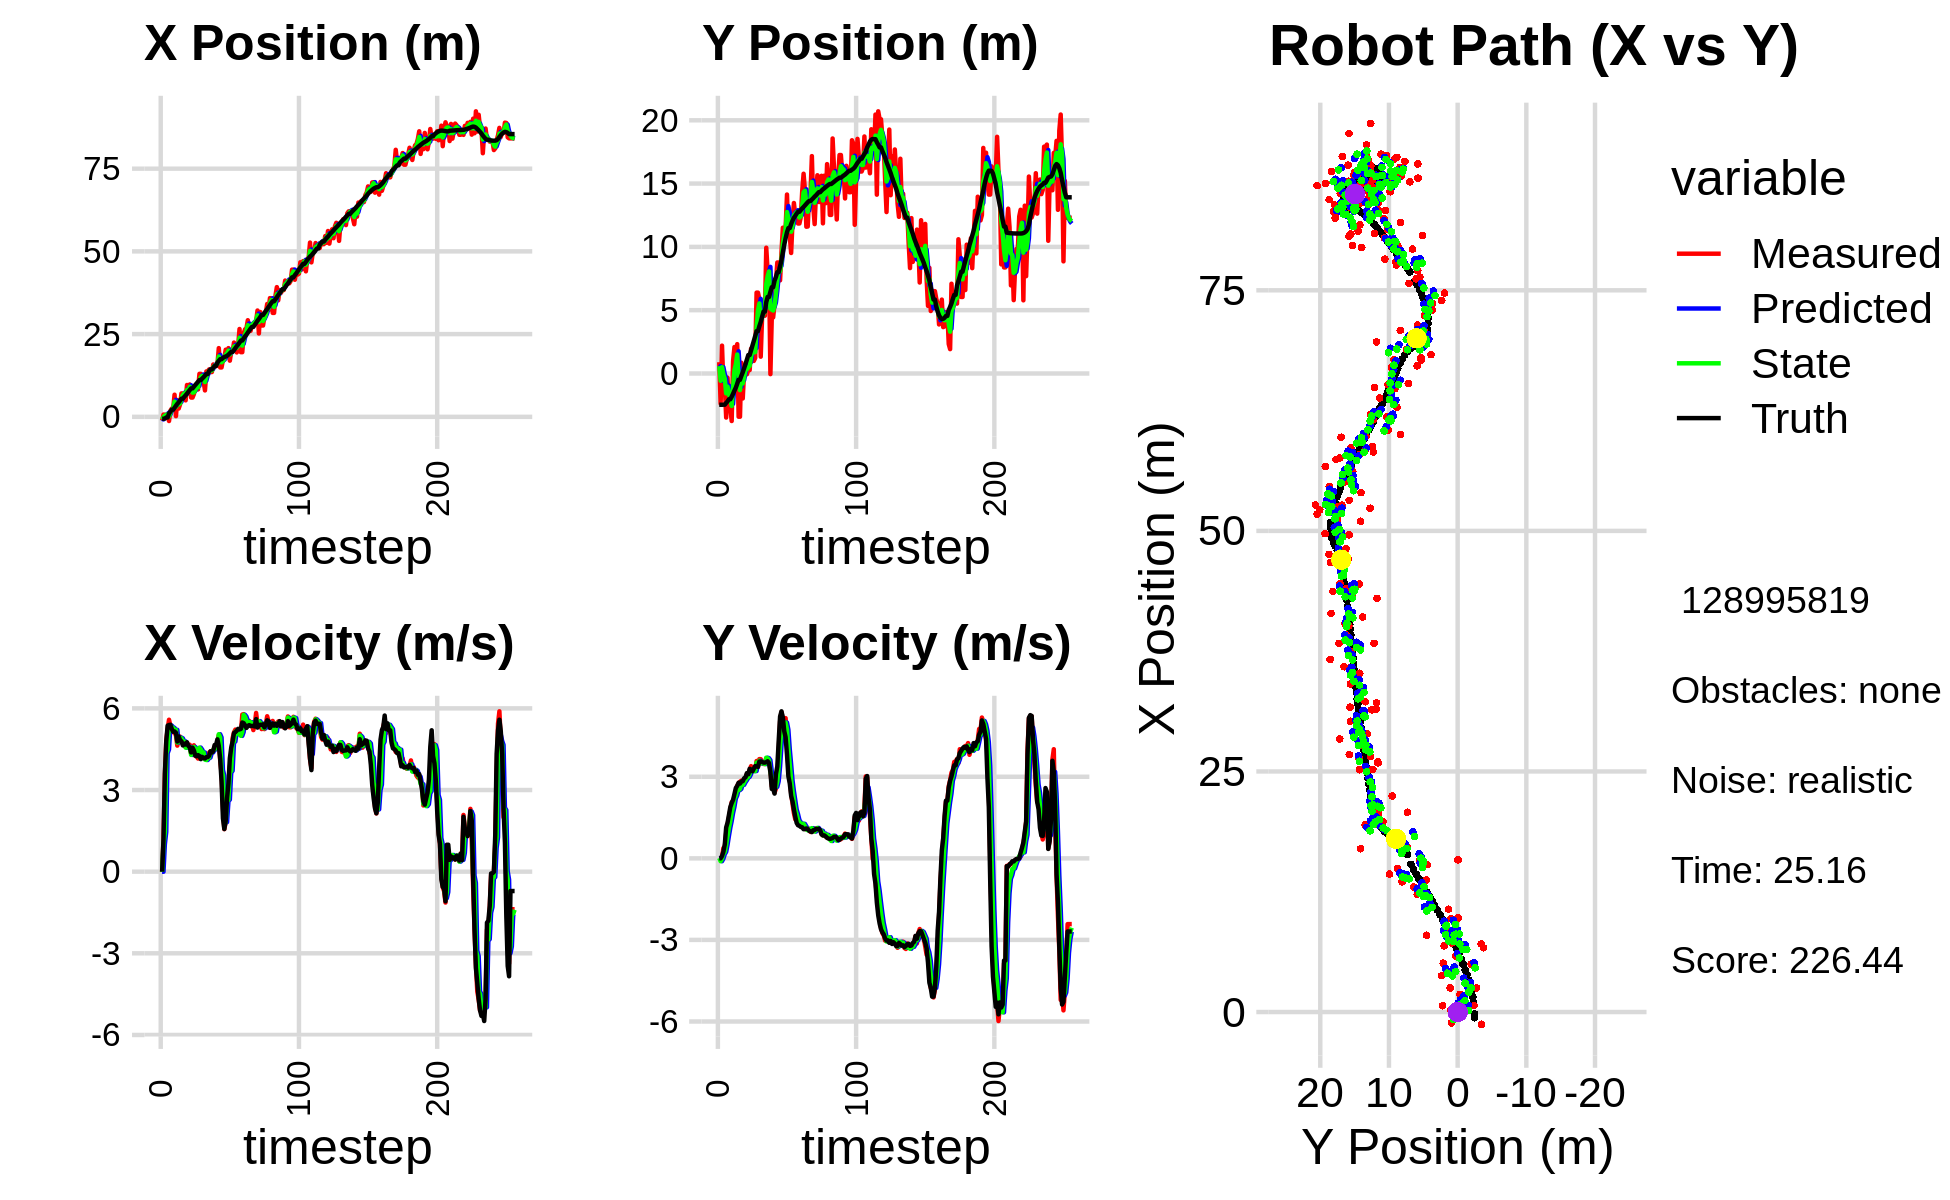

Source data for this figure (header and first rows):
-1.130468428583466522e+00, 8.913569448500019421e-01, 0.000000000000000000e+00, -0.000000000000000000e+00, 0.000000000000000000e+00, 0.000000000000000000e+00, 0.000000000000000000e+00, 0.000000000000000000e+00, -5.881201045946350403e-01, 3.990396619576545567e-01, 0.000000000000000000e+00, 0.000000000000000000e+00, -5.861849192590444790e-01, -2.472927808537562999e+00, 0.000000000000000000e+00, 0.000000000000000000e+00, 0.000000000000000000e+00, 1.841948396759107709e-04
-1.130468428583466522e+00, 8.913569448500019421e-01, 0.000000000000000000e+00, 0.000000000000000000e+00, -5.881201045946350403e-01, 3.990396619576545567e-01, 0.000000000000000000e+00, 0.000000000000000000e+00, -7.833439322850279662e-01, 5.812116711176883443e-01, -2.667703170811250996e-03, 1.060426150211709467e-02, -5.861849192590444790e-01, -2.472927808537562999e+00, 0.000000000000000000e+00, 0.000000000000000000e+00, 0.000000000000000000e+00, -2.707515959627926350e-04
6.783372758856980322e-01, -2.380819045160800229e+00, 1.172000049141231681e+00, 5.735695861822851627e-05, -7.836107026021090771e-01, 5.822720972679000795e-01, -2.667703170811250996e-03, 1.060426150211709467e-02, -1.284864551587532322e-01, -5.769367884881644315e-01, 1.007736282927732097e+00, -1.056930575577740838e-01, -5.861849192590444790e-01, -2.472927808537562999e+00, 1.199999999999999956e+00, 1.000000000000000021e-03, 1.200000047683715820e+00, -4.893938239547424018e-05
6.532881855345828992e-01, 2.198329560986433506e+00, 3.549500196660629214e+00, 5.956521931275141762e-02, -2.771282686598001976e-02, -5.875060942439418454e-01, 1.007736282927732097e+00, -1.056930575577740838e-01, 3.753178868638619714e-01, 4.991343232959759568e-01, 1.458666463273033065e+00, -1.076652917512915808e-02, -5.250200632889359120e-01, -2.472835904278051000e+00, 3.599000000000000199e+00, 8.400000000000000522e-02, 3.599999904632568359e+00, -1.677972264587879181e-02
5.240450498689691594e-01, -9.909663960395157511e-01, 4.812089992721766407e+00, 3.791045562233187893e-01, 5.211845331911653112e-01, 4.980576703784630466e-01, 1.458666463273033065e+00, -1.076652917512915808e-02, 4.870508886216179945e-01, -7.129779851880735375e-02, 4.352822517952660064e+00, 1.534121193994439913e-01, -1.933397656129704212e-01, -2.466902451823803855e+00, 4.793999999999999595e+00, 2.469999999999999973e-01, 4.800000190734863281e+00, -7.861930131912231445e-02
5.240450498689691594e-01, -9.909663960395157511e-01, 5.242755269802095164e+00, 4.130330922638481006e-01, 9.223331404168839676e-01, -5.595658657886295323e-02, 4.352822517952660064e+00, 1.534121193994439913e-01, 8.107807207909323299e-01, -4.118906407062083996e-01, 4.490051105481224880e+00, 2.381258446465887857e-01, -1.933397656129704212e-01, -2.466902451823803855e+00, 5.366999999999999993e+00, 5.090000000000000080e-01, 5.390999794006347656e+00, -7.861930131912231445e-02
-1.271873891479931462e+00, -3.482411639547990045e+00, 5.583049458505318974e+00, 9.301381706975427877e-01, 1.259785831339054862e+00, -3.880780562415495072e-01, 4.490051105481224880e+00, 2.381258446465887857e-01, 1.697216364414182443e-01, -1.572264117441394271e+00, 5.381610479352401555e+00, 5.001274593359119613e-01, 1.031372606644619605e+00, -2.321235315946522437e+00, 5.389000000000000234e+00, 1.137999999999999901e+00, 5.507999897003173828e+00, -1.650841832160949707e-01
1.839399664989683991e+00, -3.323801618081858589e-01, 5.357235684724618530e+00, 1.245000328639775722e+00, 7.078826843766584664e-01, -1.522251371507802986e+00, 5.381610479352401555e+00, 5.001274593359119613e-01, 1.186633727421479323e+00, -1.037979654921718620e+00, 5.369802606283917257e+00, 8.244259034700511801e-01, 1.547947465830100455e+00, -2.206707702717609187e+00, 5.399000000000000021e+00, 1.310999999999999943e+00, 5.556000232696533203e+00, -2.283428460359573364e-01
2.512670159119541502e+00, -2.733566836618197105e+00, 5.284549947356081745e+00, 1.502520346891851544e+00, 1.723613988049871093e+00, -9.555370645747134351e-01, 5.369802606283917257e+00, 8.244259034700511801e-01, 2.057607030112238000e+00, -1.630092957831701606e+00, 5.312570084703041040e+00, 1.121367660125760723e+00, 2.158386766722554917e+00, -2.036455408769799025e+00, 5.240999999999999659e+00, 1.596999999999999975e+00, 5.479000091552734375e+00, -2.770131230354309082e-01
2.512670159119541502e+00, -2.733566836618197105e+00, 5.123589470903314513e+00, 1.773954393170893873e+00, 2.588864038582542104e+00, -1.517956191819125555e+00, 5.312570084703041040e+00, 1.121367660125760723e+00, 2.540309319487597417e+00, -1.972227979302329848e+00, 5.284853580085940195e+00, 1.371175254616307626e+00, 2.158386766722554917e+00, -2.036455408769799025e+00, 5.144000000000000128e+00, 1.883999999999999897e+00, 5.478000164031982422e+00, -3.333147466182708740e-01
6.683289348426856513e+00, -3.755825565450846781e+00, 5.109454955062860293e+00, 2.067756027038607503e+00, 3.068794677496191614e+00, -1.835110453840699041e+00, 5.284853580085940195e+00, 1.371175254616307626e+00, 4.592510080938470907e+00, -2.564272864272179930e+00, 5.208756473567614620e+00, 1.667102118311371672e+00, 2.753807603663504189e+00, -1.833526180214471335e+00, 5.150999999999999801e+00, 2.035000000000000142e+00, 5.539000034332275391e+00, -3.845447301864624023e-01
2.024775146511067492e-01, 9.842162260347928626e-01, 5.007488206389899332e+00, 2.026490889958354469e+00, 5.113385728295232191e+00, -2.397562652441042719e+00, 5.208756473567614620e+00, 1.667102118311371672e+00, 2.999308770893813758e+00, -1.073724461057664836e+00, 5.213819290410534713e+00, 1.899196117134937856e+00, 3.343643724675616546e+00, -1.598027216689295038e+00, 5.102999999999999758e+00, 2.153000000000000025e+00, 5.539000034332275391e+00, -3.845447301864624023e-01
5.077464520929163783e+00, 2.090362979153317813e+00, 4.631189232094084396e+00, 2.293537133643379633e+00, 3.520690699934867496e+00, -8.838048493441710285e-01, 5.213819290410534713e+00, 1.899196117134937856e+00, 4.196939106235711314e+00, 2.774303751665796458e-01, 4.742898267141191226e+00, 2.202708288917404555e+00, 3.910912096282176176e+00, -1.342451380630707680e+00, 4.782000000000000028e+00, 2.366999999999999993e+00, 5.335999965667724609e+00, -4.598301053047180176e-01
2.503035962000663250e+00, 1.093534542735608239e+00, 4.882104807328162543e+00, 2.417799857615173131e+00, 4.671228932949830437e+00, 4.977012040583200791e-01, 4.742898267141191226e+00, 2.202708288917404555e+00, 3.759229307525718600e+00, 7.348884538468369865e-01, 4.779210052562537392e+00, 2.312108951413360369e+00, 4.372719346974285770e+00, -1.113698409996828786e+00, 4.969000000000000306e+00, 2.588999999999999968e+00, 5.603000164031982422e+00, -4.598301053047180176e-01
3.781268417950543359e+00, 2.317569567645189732e+00, 4.962552324965230355e+00, 2.671623511079391555e+00, 4.237150312781972517e+00, 9.660993489881730678e-01, 4.779210052562537392e+00, 2.312108951413360369e+00, 4.037928748802340984e+00, 1.498052973754267603e+00, 4.928120702312398294e+00, 2.538490979349229626e+00, 4.937599717899425755e+00, -8.114666212742891460e-01, 4.830000000000000071e+00, 2.665999999999999925e+00, 5.517000198364257812e+00, -4.938601255416870117e-01
7.070905625503700165e+00, -3.415619300836515659e+00, 4.871975397173446076e+00, 2.761132858306788673e+00, 4.530740819033581168e+00, 1.751902071689190654e+00, 4.928120702312398294e+00, 2.538490979349229626e+00, 5.609947327708662002e+00, -2.491240823944125271e-01, 4.901532085626424617e+00, 2.509559543261919767e+00, 5.490736544104266592e+00, -4.994024497446950539e-01, 4.788999999999999702e+00, 2.782000000000000028e+00, 5.539000034332275391e+00, -5.156028866767883301e-01
7.070905625503700165e+00, -3.415619300836515659e+00, 4.756002385730704773e+00, 2.819624116011714587e+00, 6.100100536271304108e+00, 1.831871931779471829e-03, 4.901532085626424617e+00, 2.509559543261919767e+00, 6.514467277416470914e+00, -1.315984980347148170e+00, 4.796044707428330334e+00, 2.554143002755882463e+00, 5.490736544104266592e+00, -4.994024497446950539e-01, 4.639000000000000234e+00, 2.750000000000000000e+00, 5.393000125885009766e+00, -5.351499319076538086e-01
7.177514254784142622e+00, 8.465606707752214577e-01, 4.754330826839207269e+00, 2.857542060443186926e+00, 6.994071748159304214e+00, -1.060570680071559968e+00, 4.796044707428330334e+00, 2.554143002755882463e+00, 7.068001433884207430e+00, -3.122083767407215493e-01, 4.788505626240099566e+00, 2.741295056150689469e+00, 6.028755723951189971e+00, -1.819396476802690177e-01, 4.703999999999999737e+00, 2.826000000000000068e+00, 5.486999988555908203e+00, -5.411837100982666016e-01
4.972722351653178663e+00, -1.972948121314636039e+00, 4.582806562235247405e+00, 2.783689618187904280e+00, 7.546851996508217475e+00, -3.807887112565261356e-02, 4.788505626240099566e+00, 2.741295056150689469e+00, 6.475017218396201812e+00, -7.873516059254288546e-01, 4.556965844486075667e+00, 2.701086608332066152e+00, 6.477455675579277816e+00, 8.735032205929670057e-02, 4.671999999999999709e+00, 2.838999999999999968e+00, 5.466000080108642578e+00, -5.458577275276184082e-01
9.619215070763008413e+00, 1.743885407626859507e-01, 4.728102620960194180e+00, 2.871945390004505327e+00, 6.930713802844809202e+00, -5.172429450922222394e-01, 4.556965844486075667e+00, 2.701086608332066152e+00, 8.098301123089891362e+00, -2.443598778504061375e-01, 4.563189099583357944e+00, 2.797808854978136583e+00, 7.014957964183203387e+00, 4.123975767773224166e-01, 4.754999999999999893e+00, 2.947999999999999954e+00, 5.593999862670898438e+00, -5.458577275276184082e-01
7.458326555406444847e+00, 7.064546445340169623e-01, 4.608653969907118508e+00, 2.909090322875758527e+00, 8.554620033048227157e+00, 3.542100764740752084e-02, 4.563189099583357944e+00, 2.797808854978136583e+00, 8.091734955003312635e+00, 2.982653860126195378e-01, 4.579579990935977563e+00, 2.873330954102127688e+00, 7.558558046918596673e+00, 7.525341050782666796e-01, 4.623999999999999666e+00, 2.983000000000000096e+00, 5.502999782562255859e+00, -5.630620718002319336e-01
9.774686514789879155e+00, -6.222419544953523840e-02, 4.663462383432026570e+00, 3.102147275371690771e+00, 8.549692954096910213e+00, 5.855984814228323287e-01, 4.579579990935977563e+00, 2.873330954102127688e+00, 9.082579104546621096e+00, 3.399240468779530788e-01, 4.583289893598009535e+00, 2.961726995853968702e+00, 8.088396608405833632e+00, 1.099803639452651360e+00, 4.565000000000000391e+00, 3.134999999999999787e+00, 5.538000106811523438e+00, -5.869883298873901367e-01
5.815685331691434534e+00, 2.653258580421620771e-01, 4.334264855050595777e+00, 3.057214927699592355e+00, 9.540908093906422138e+00, 6.360967464633500157e-01, 4.583289893598009535e+00, 2.961726995853968702e+00, 7.987783033103333707e+00, 4.945561496067397700e-01, 4.290235935071391893e+00, 2.996967310340988622e+00, 8.602150499605388134e+00, 1.457196427624110502e+00, 4.383000000000000007e+00, 3.092000000000000082e+00, 5.363999843597412109e+00, -6.143139004707336426e-01
5.815685331691434534e+00, 2.653258580421620771e-01, 4.487083076046938679e+00, 3.242434112932725654e+00, 8.416806626610473074e+00, 7.942528806408386544e-01, 4.290235935071391893e+00, 2.996967310340988622e+00, 7.327122516644291927e+00, 5.951298429223305098e-01, 4.338273230720756324e+00, 3.096722676119588513e+00, 8.602150499605388134e+00, 1.457196427624110502e+00, 4.554999999999999716e+00, 3.294000000000000039e+00, 5.622000217437744141e+00, -6.257432103157043457e-01
6.881416618376622552e+00, 1.955214930331185874e+00, 4.643724311512466230e+00, 3.390917946318972032e+00, 7.760949839716367649e+00, 9.048021105342893833e-01, 4.338273230720756324e+00, 3.096722676119588513e+00, 7.375791513306841019e+00, 1.319247031063377706e+00, 4.583896816446842770e+00, 3.271498951481958795e+00, 9.118290483783718869e+00, 1.828838063991869767e+00, 4.451999999999999957e+00, 3.266999999999999904e+00, 5.521999835968017578e+00, -6.307181119918823242e-01
8.393010437527745893e+00, 1.932048691624000947e+00, 4.251358268560736065e+00, 3.232991606555882136e+00, 7.834181194951525207e+00, 1.646396926211573630e+00, 4.583896816446842770e+00, 3.271498951481958795e+00, 8.035259770514407762e+00, 1.756300377758153397e+00, 4.530306573582318030e+00, 3.261398711800863826e+00, 9.632378160669674116e+00, 2.203954889212339285e+00, 4.266000000000000014e+00, 3.201999999999999957e+00, 5.334000110626220703e+00, -6.501625180244445801e-01
9.710166543553297558e+00, 9.899125833052851986e-01, 4.229866701307394727e+00, 3.216648110629977353e+00, 8.488290427872639654e+00, 2.082440248938239868e+00, 4.530306573582318030e+00, 3.261398711800863826e+00, 9.017313025499325008e+00, 1.657572998874996761e+00, 4.296163604434745764e+00, 3.206905882414605280e+00, 1.012058693124001785e+01, 2.574008179494077453e+00, 4.240000000000000213e+00, 3.298000000000000043e+00, 5.372000217437744141e+00, -6.501625180244445801e-01
8.284133731902858955e+00, 1.222639514462553478e+00, 4.156328916909862947e+00, 3.259517543982965559e+00, 9.446929385942800295e+00, 1.978263587116457334e+00, 4.296163604434745764e+00, 3.206905882414605280e+00, 8.933801753810497459e+00, 1.686318525163584159e+00, 4.283677414142523787e+00, 3.210498085776697597e+00, 1.060896164119639273e+01, 2.956038667042266255e+00, 4.283000000000000362e+00, 3.392999999999999794e+00, 5.464000225067138672e+00, -6.650508046150207520e-01
1.299158066507865961e+01, 6.385470582055464916e+00, 4.514090409920399338e+00, 3.579400867901682659e+00, 9.362169495224749838e+00, 2.007368333741253785e+00, 4.283677414142523787e+00, 3.210498085776697597e+00, 1.087576326599959486e+01, 3.714614525855939320e+00, 4.558662469975509168e+00, 3.519064484951480054e+00, 1.109848838991838527e+01, 3.344748212732976622e+00, 4.245000000000000107e+00, 3.378000000000000114e+00, 5.425000190734863281e+00, -6.704209446907043457e-01
1.299158066507865961e+01, 6.385470582055464916e+00, 4.157391284364931217e+00, 3.354558359933384803e+00, 1.133162951299714649e+01, 4.066520974351087503e+00, 4.558662469975509168e+00, 3.519064484951480054e+00, 1.199508790292406424e+01, 4.962373180711624698e+00, 4.486916863731823746e+00, 3.506857883364633111e+00, 1.109848838991838527e+01, 3.344748212732976622e+00, 4.134999999999999787e+00, 3.366999999999999993e+00, 5.333000183105468750e+00, -6.789281964302062988e-01
1.225269472590660236e+01, 5.874438001667774856e+00, 4.370631221039793957e+00, 3.649550120182504909e+00, 1.244377958929724670e+01, 5.313058969048087832e+00, 4.486916863731823746e+00, 3.506857883364633111e+00, 1.236954328339039932e+01, 5.534285601534258525e+00, 4.382415356665366524e+00, 3.592159286718761724e+00, 1.157693344297325488e+01, 3.731762124706281991e+00, 4.216000000000000192e+00, 3.559000000000000163e+00, 5.518000125885009766e+00, -6.957309246063232422e-01
1.068600386324136409e+01, 1.326401425308983972e+00, 4.271140628927403426e+00, 3.648019721025639317e+00, 1.280778481905693589e+01, 5.893501530206134653e+00, 4.382415356665366524e+00, 3.592159286718761724e+00, 1.188774972388253204e+01, 4.122553195886373700e+00, 4.381085663369351124e+00, 3.489335691424234831e+00, 1.197958236879555827e+01, 4.067924214988528853e+00, 4.169999999999999929e+00, 3.563000000000000167e+00, 5.485000133514404297e+00, -7.068747282028198242e-01
7.974721491430193154e+00, 4.515408183225503969e+00, 4.181836897557255739e+00, 3.564724940934858477e+00, 1.232585829021946644e+01, 4.471486765028797272e+00, 4.381085663369351124e+00, 3.489335691424234831e+00, 1.050730362414942931e+01, 4.490351366970687153e+00, 4.117950037278799158e+00, 3.526828825107001020e+00, 1.245906501974170943e+01, 4.477490617269070938e+00, 4.160000000000000142e+00, 3.544999999999999929e+00, 5.466000080108642578e+00, -7.059033513069152832e-01
1.371667933453501931e+01, 4.560754341673315615e+00, 4.149127086633968453e+00, 3.470162035459587457e+00, 1.091909862787730923e+01, 4.843034249481386944e+00, 4.117950037278799158e+00, 3.526828825107001020e+00, 1.211884896656553501e+01, 4.732094868133077448e+00, 4.102480327452636466e+00, 3.492027969660668862e+00, 1.293786293235618956e+01, 4.884006215327536538e+00, 4.211000000000000298e+00, 3.521999999999999797e+00, 5.489999771118164062e+00, -6.965215802192687988e-01
1.371667933453501931e+01, 4.560754341673315615e+00, 4.149127086633968453e+00, 3.470162035459587457e+00, 1.252909699931079857e+01, 5.081297665099144822e+00, 4.102480327452636466e+00, 3.492027969660668862e+00, 1.302585301901827286e+01, 4.878815417211093575e+00, 4.167614088119736770e+00, 3.466241767062800516e+00, 1.293786293235618956e+01, 4.884006215327536538e+00, 4.211000000000000298e+00, 3.521999999999999797e+00, 5.489999771118164062e+00, -6.965215802192687988e-01
1.433209130122520314e+01, 9.932784272853091068e+00, 4.376530034120760249e+00, 3.678324883377409815e+00, 1.344261442783024663e+01, 5.225439593917373671e+00, 4.167614088119736770e+00, 3.466241767062800516e+00, 1.384722946012346867e+01, 7.057324127851876128e+00, 4.192354437191871952e+00, 3.700866729972921210e+00, 1.383280807716302085e+01, 5.635320855620476799e+00, 4.259000000000000341e+00, 3.536000000000000032e+00, 5.535999774932861328e+00, -6.989330053329467773e-01
1.353453677834916746e+01, 8.085600568679147671e+00, 4.422466132140794315e+00, 3.627697742351223553e+00, 1.426646490384265675e+01, 7.427410800849168382e+00, 4.192354437191871952e+00, 3.700866729972921210e+00, 1.394657886203347985e+01, 7.680991660952367184e+00, 4.375955141489251687e+00, 3.685131372922060056e+00, 1.433187919858842108e+01, 6.043817712408105614e+00, 4.424000000000000377e+00, 3.569999999999999840e+00, 5.684000015258789062e+00, -6.869900822639465332e-01
1.353453677834916746e+01, 8.085600568679147671e+00, 4.382917408454295227e+00, 3.528903846707273306e+00, 1.438417437618240413e+01, 8.049504798244573323e+00, 4.375955141489251687e+00, 3.685131372922060056e+00, 1.402170182076175742e+01, 8.059665170299641801e+00, 4.383102930967413435e+00, 3.612132332954710368e+00, 1.433187919858842108e+01, 6.043817712408105614e+00, 4.378000000000000114e+00, 3.504999999999999893e+00, 5.607999801635742188e+00, -6.778730154037475586e-01
1.581627875518095827e+01, -5.169133996599455105e-02, 4.457615010051853233e+00, 3.284515094747846309e+00, 1.446001211385849849e+01, 8.420878403595112971e+00, 4.383102930967413435e+00, 3.612132332954710368e+00, 1.502619786607829511e+01, 5.125730358568651113e+00, 4.475847415814500962e+00, 3.207760600341934332e+00, 1.483799225037317093e+01, 6.448102189700786191e+00, 4.434999999999999609e+00, 3.168000000000000149e+00, 5.451000213623046875e+00, -6.350204348564147949e-01
1.531225268909643411e+01, 4.430346919323380206e+00, 4.594285615485227403e+00, 2.650463097502305576e+00, 1.547378260765974467e+01, 5.446506418602844235e+00, 4.475847415814500962e+00, 3.207760600341934332e+00, 1.541853740027793584e+01, 5.038502635393069973e+00, 4.494660402802079346e+00, 2.914288483855362433e+00, 1.534807258816645259e+01, 6.815801812439904239e+00, 4.653999999999999915e+00, 2.552000000000000046e+00, 5.307000160217285156e+00, -5.232642292976379395e-01
1.531225268909643411e+01, 4.430346919323380206e+00, 4.594285615485227403e+00, 2.650463097502305576e+00, 1.586800344055814449e+01, 5.329931483778605816e+00, 4.494660402802079346e+00, 2.914288483855362433e+00, 1.562906974607015620e+01, 4.974479713627502520e+00, 4.569157995156610141e+00, 2.761986319439809101e+00, 1.534807258816645259e+01, 6.815801812439904239e+00, 4.653999999999999915e+00, 2.552000000000000046e+00, 5.307000160217285156e+00, -5.232642292976379395e-01
1.581178587659811363e+01, 5.509784532424074399e+00, 4.743447721722122701e+00, 2.417576979561029127e+00, 1.608598554558581739e+01, 5.250678345571483163e+00, 4.569157995156610141e+00, 2.761986319439809101e+00, 1.598910304015247164e+01, 5.342757645347012918e+00, 4.597104789546480497e+00, 2.605940841449586820e+00, 1.636061149821141925e+01, 7.336576653247870894e+00, 4.862000000000000099e+00, 2.382000000000000117e+00, 5.414000034332275391e+00, -4.713509678840637207e-01
2.076288682233287730e+01, 7.304961545272801615e+00, 5.016971245932622558e+00, 2.556982790332700262e+00, 1.644881351910711942e+01, 5.603351729491971689e+00, 4.597104789546480497e+00, 2.605940841449586820e+00, 1.823999835671903824e+01, 6.262362600075913832e+00, 5.050162526039959410e+00, 2.632131347620641826e+00, 1.691542679057317144e+01, 7.628784371324737634e+00, 4.620000000000000107e+00, 3.097999999999999865e+00, 5.563000202178955078e+00, -4.713509678840637207e-01
1.491921359303911743e+01, 8.768580032453696660e+00, 4.090044281367292811e+00, 2.920995379408657389e+00, 1.874501460932303587e+01, 6.525575734837977926e+00, 5.050162526039959410e+00, 2.632131347620641826e+00, 1.699689949220961438e+01, 7.402999812795539647e+00, 4.934591050941548040e+00, 2.833856675044657880e+00, 1.741831451630068983e+01, 8.000899507050537096e+00, 4.144999999999999574e+00, 3.382000000000000117e+00, 5.349999904632568359e+00, -6.201742291450500488e-01
1.491921359303911743e+01, 8.768580032453696660e+00, 3.611335135032561094e+00, 3.922815338891618708e+00, 1.749035859730376785e+01, 7.686385480300005568e+00, 4.934591050941548040e+00, 2.833856675044657880e+00, 1.648012185666409124e+01, 8.132839311177372466e+00, 3.737110270565043635e+00, 3.385002551313062824e+00, 1.741831451630068983e+01, 8.000899507050537096e+00, 3.305000000000000160e+00, 4.326999999999999957e+00, 5.445000171661376953e+00, -8.267170786857604980e-01
1.716981422876228791e+01, 7.357064796760288239e+00, 2.364486992137377452e+00, 5.041014132080317900e+00, 1.685383288372059596e+01, 8.471339566308678570e+00, 3.737110270565043635e+00, 3.385002551313062824e+00, 1.682836715483064083e+01, 8.079603875315820360e+00, 3.530276038879248457e+00, 4.139875385446379674e+00, 1.782477241719114502e+01, 8.468547059157208068e+00, 1.957999999999999963e+00, 5.216000000000000192e+00, 5.571000099182128906e+00, -1.132213950157165527e+00
1.772022539328269986e+01, 9.552401734192775606e+00, 1.561858847901437475e+00, 5.377787265327326871e+00, 1.718139475871856447e+01, 8.493591413860459127e+00, 3.530276038879248457e+00, 4.139875385446379674e+00, 1.751308160943541026e+01, 8.934626745254357516e+00, 1.840136424771008139e+00, 4.761132016012979307e+00, 1.805286842571070594e+01, 8.946817590428221223e+00, 1.566999999999999948e+00, 5.408000000000000362e+00, 5.630000114440917969e+00, -1.288144350051879883e+00
2.028768020803184058e+01, 1.151490230734278697e+01, 1.836705139369013917e+00, 5.107807547385569080e+00, 1.769709525191251132e+01, 9.410739946855654736e+00, 1.840136424771008139e+00, 4.761132016012979307e+00, 1.880440455818548529e+01, 1.023568811611896656e+01, 1.820992715894231617e+00, 4.986599031780784230e+00, 1.823864990419339449e+01, 9.565636827499702122e+00, 1.860999999999999988e+00, 5.182000000000000384e+00, 5.506000041961669922e+00, -1.225605726242065430e+00
1.942394220825023154e+01, 1.100179309986089571e+01, 2.706316968590785965e+00, 4.660168323964346548e+00, 1.898650382977490736e+01, 1.073434801929704463e+01, 1.820992715894231617e+00, 4.986599031780784230e+00, 1.912306940949510192e+01, 1.083014269884222003e+01, 2.595363148475190229e+00, 4.838711074055435546e+00, 1.846137291157391758e+01, 1.015491600109746528e+01, 2.720000000000000195e+00, 4.679999999999999716e+00, 5.413000106811523438e+00, -1.044663667678833008e+00
2.076759761573910978e+01, 1.151070542509392958e+01, 2.994073420006711395e+00, 5.155673290850450563e+00, 1.938260572434262130e+01, 1.131401380624776287e+01, 2.595363148475190229e+00, 4.838711074055435546e+00, 2.002149788656180363e+01, 1.139810121950366906e+01, 2.644820851341638690e+00, 4.995117944596573878e+00, 1.878474670616492048e+01, 1.068892307412258624e+01, 3.244000000000000217e+00, 4.458000000000000185e+00, 5.513000011444091797e+00, -1.044663667678833008e+00
1.696708017540402125e+01, 1.413529987418659495e+01, 3.870146880296366998e+00, 4.313234170454825822e+00, 2.028597997169596923e+01, 1.189761301396332627e+01, 2.644820851341638690e+00, 4.995117944596573878e+00, 1.882520529228715134e+01, 1.274917109329525822e+01, 3.634578612165216160e+00, 4.734993479486428569e+00, 1.922081810222556442e+01, 1.115811176368702817e+01, 4.169999999999999929e+00, 3.813000000000000167e+00, 5.651000022888183594e+00, -8.394901156425476074e-01
1.977407248311690680e+01, 1.088279171145358326e+01, 4.150226327069350241e+00, 3.377694574381365111e+00, 1.918866315350367202e+01, 1.322267044124390090e+01, 3.634578612165216160e+00, 4.734993479486428569e+00, 1.949936710855658717e+01, 1.228151391863262276e+01, 3.707213961280888981e+00, 4.021817751364907600e+00, 1.964027649132797748e+01, 1.148233909684812204e+01, 4.559000000000000163e+00, 3.017999999999999794e+00, 5.467000007629394531e+00, -6.831339597702026367e-01
1.977407248311690680e+01, 1.088279171145358326e+01, 4.904178264161922485e+00, 2.953753453043207688e+00, 1.987008850468467713e+01, 1.268369569376911343e+01, 3.707213961280888981e+00, 4.021817751364907600e+00, 1.976568245718777206e+01, 1.195884046018931457e+01, 4.739804141579974761e+00, 3.460558156842705735e+00, 1.964027649132797748e+01, 1.148233909684812204e+01, 4.788000000000000256e+00, 2.757000000000000117e+00, 5.526000022888183594e+00, -5.421040058135986328e-01
2.244459873427558705e+01, 9.518597556095622636e+00, 5.123075665684102553e+00, 2.392030418642077549e+00, 2.023966287134576802e+01, 1.230489627587358470e+01, 4.739804141579974761e+00, 3.460558156842705735e+00, 2.122737361163405367e+01, 1.119760881042229705e+01, 4.781063164961090628e+00, 2.871714508306829394e+00, 2.018452888696824843e+01, 1.180385036552630318e+01, 5.094000000000000306e+00, 2.295999999999999819e+00, 5.587999820709228516e+00, -4.368293881416320801e-01
2.098919102508589773e+01, 1.195786156368644093e+01, 5.221216253929997997e+00, 2.010702236021487455e+00, 2.170547992813016336e+01, 1.148478026125298079e+01, 4.781063164961090628e+00, 2.871714508306829394e+00, 2.138080110965189817e+01, 1.164728748691209503e+01, 5.146541952112261065e+00, 2.475150138094841523e+00, 2.076655536841386507e+01, 1.207207508205462609e+01, 5.128999999999999559e+00, 2.095000000000000195e+00, 5.540999889373779297e+00, -3.675979077816009521e-01
1.946096688460428226e+01, 1.346606774489821490e+01, 5.080237235647567573e+00, 1.667812919652531312e+00, 2.189545530486312330e+01, 1.189480250072157830e+01, 5.146541952112261065e+00, 2.475150138094841523e+00, 2.084671366246815438e+01, 1.248469754941056920e+01, 5.154170851745886850e+00, 2.136377292086197865e+00, 2.136032348845374784e+01, 1.229841728369479270e+01, 5.181000000000000050e+00, 1.796000000000000041e+00, 5.484000205993652344e+00, -3.172085881233215332e-01
2.151717549510358651e+01, 1.251313648994705297e+01, 5.058462698723129591e+00, 1.434753652203784924e+00, 2.136213074764274467e+01, 1.269833527861918832e+01, 5.154170851745886850e+00, 2.136377292086197865e+00, 2.143243364377492810e+01, 1.260932228154029922e+01, 5.074685297478606749e+00, 1.796730670434562471e+00, 2.185871082539879851e+01, 1.246171779721383821e+01, 5.248000000000000220e+00, 1.530000000000000027e+00, 5.466000080108642578e+00, -2.763756215572357178e-01
2.653971868690994640e+01, 1.268063735758463295e+01, 5.074817752161892237e+00, 1.439392506743361722e+00, 2.193990217352278904e+01, 1.278899534858375553e+01, 5.074685297478606749e+00, 1.796730670434562471e+00, 2.390677630312075053e+01, 1.273820183860985900e+01, 5.041620653906763394e+00, 1.623538377510433950e+00, 2.246007591478744914e+01, 1.263030262190325992e+01, 5.229000000000000092e+00, 1.302000000000000046e+00, 5.388999938964843750e+00, -2.763756215572357178e-01
1.953716212451419310e+01, 1.184731776886507859e+01, 5.100752263912327500e+00, 1.238679984128431943e+00, 2.441093836851142740e+01, 1.290055567636090217e+01, 5.041620653906763394e+00, 1.623538377510433950e+00, 2.235886724650113422e+01, 1.248248484620643417e+01, 4.990886811589327898e+00, 1.409686349876305700e+00, 2.306119972472516366e+01, 1.277496738513704599e+01, 5.248000000000000220e+00, 1.217000000000000082e+00, 5.387000083923339844e+00, -2.382310330867767334e-01
1.953716212451419310e+01, 1.184731776886507859e+01, 5.772205459486422718e+00, 1.282659111622497683e+00, 2.285795592766006834e+01, 1.262345348119406552e+01, 4.990886811589327898e+00, 1.409686349876305700e+00, 2.152954939554995306e+01, 1.231919639191900728e+01, 5.131209336567402524e+00, 1.326789945899735645e+00, 2.306119972472516366e+01, 1.277496738513704599e+01, 5.480000000000000426e+00, 1.193999999999999950e+00, 5.609000205993652344e+00, -2.186601608991622925e-01
2.521128886942803859e+01, 1.235324968226021447e+01, 5.788560531800641229e+00, 1.216466817632603670e+00, 2.204267032920669322e+01, 1.245187538650898063e+01, 5.131209336567402524e+00, 1.326789945899735645e+00, 2.333954246803222787e+01, 1.241091003969951956e+01, 5.765604321696738310e+00, 1.271382309695595403e+00, 2.368220764387041655e+01, 1.291194362762060521e+01, 5.456000000000000405e+00, 1.153999999999999915e+00, 5.577000141143798828e+00, -2.071359902620315552e-01
... 196 more rows
